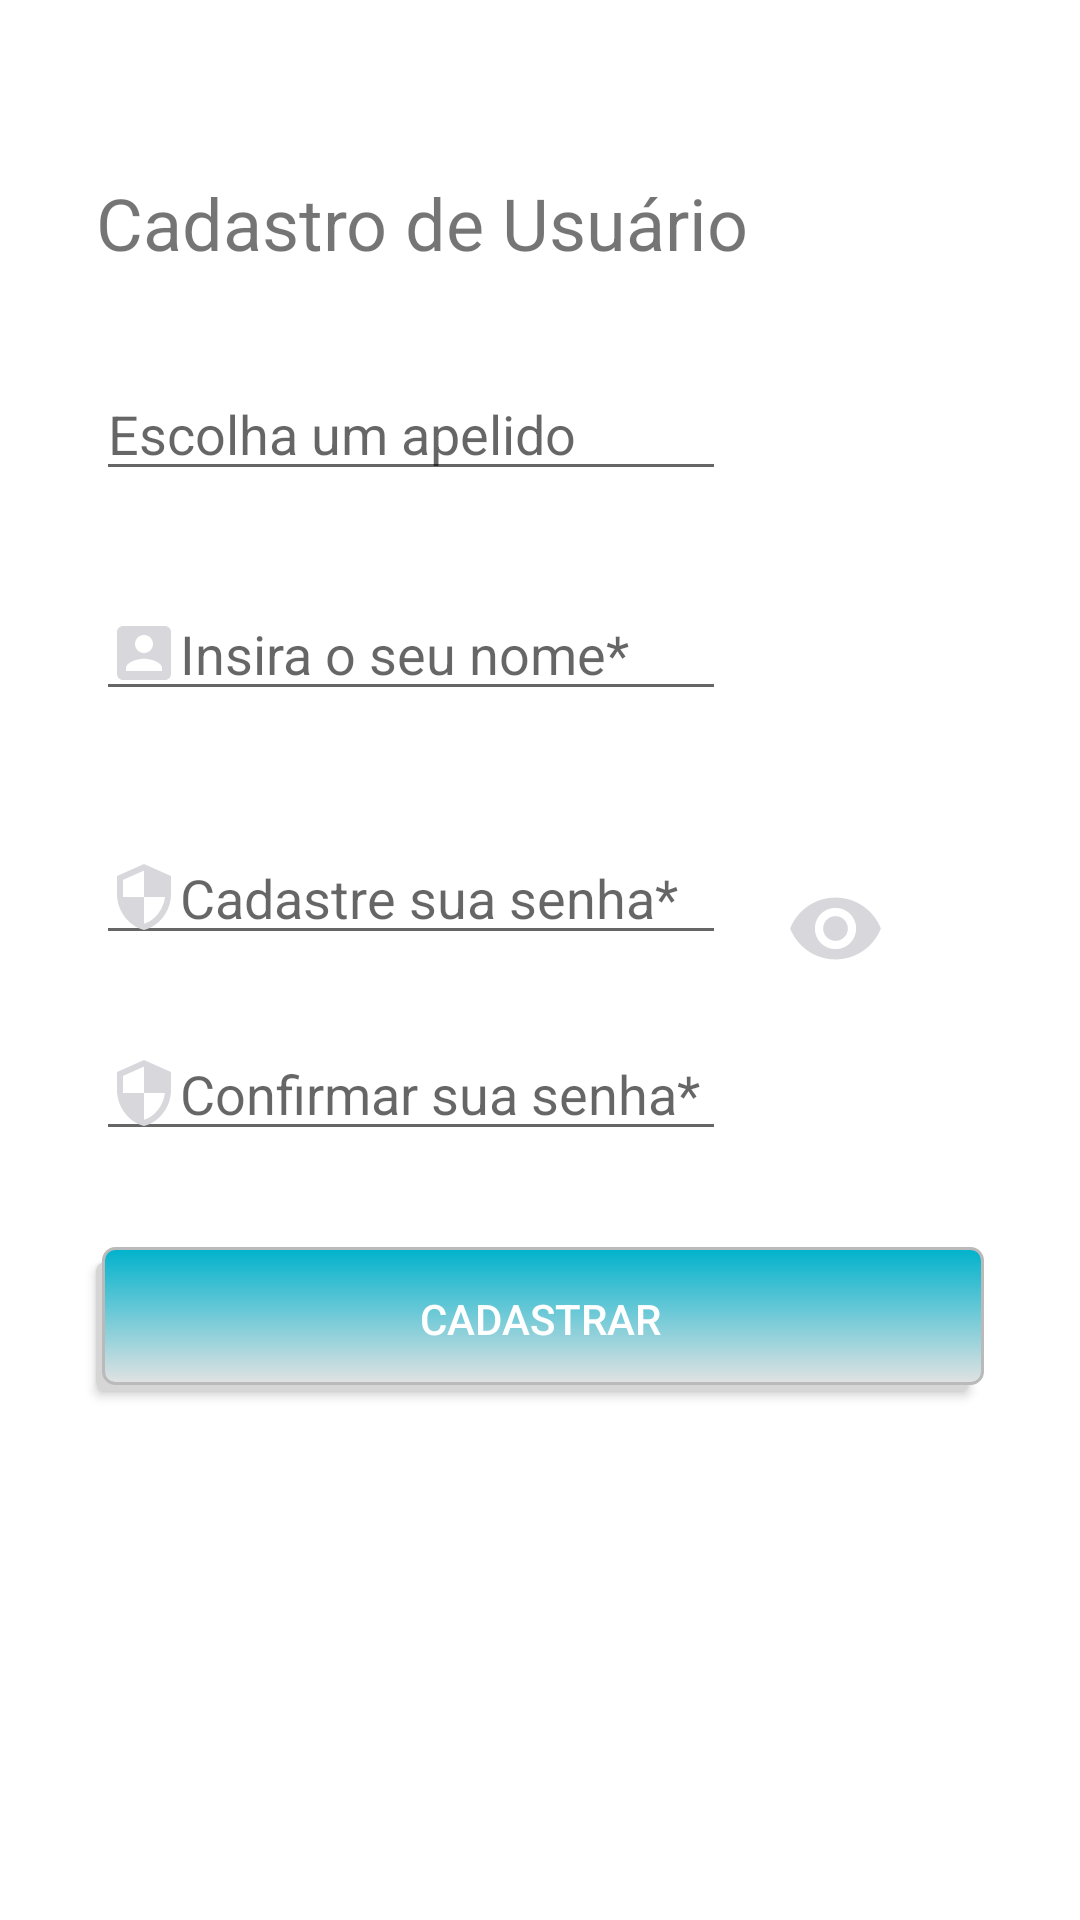

This screen was rendered from an Android layout file. Write that file and the resources it references.
<!-- AndroidManifest.xml: application theme AppTheme -->
<!-- res/layout/fragment_cadastro.xml -->
<?xml version="1.0" encoding="utf-8"?>
<FrameLayout xmlns:android="http://schemas.android.com/apk/res/android"
    xmlns:app="http://schemas.android.com/apk/res-auto"
    xmlns:tools="http://schemas.android.com/tools"
    android:layout_width="match_parent"
    android:layout_height="match_parent"
    android:background="@android:color/white"
    tools:context=".frags.CadastroFrag">

    <androidx.constraintlayout.widget.ConstraintLayout
        android:layout_width="match_parent"
        android:layout_height="match_parent">

        <EditText
            android:id="@+id/edtNome"
            android:layout_width="wrap_content"
            android:layout_height="wrap_content"
            android:layout_marginStart="32dp"
            android:layout_marginLeft="32dp"
            android:layout_marginTop="32dp"
            android:autofillHints=""
            android:drawableStart="@drawable/ic_account_box_black_24dp"
            android:drawableLeft="@drawable/ic_account_box_black_24dp"
            android:ems="10"
            android:hint="@string/insiraseunome"
            android:inputType="textPersonName"
            app:layout_constraintStart_toStartOf="parent"
            app:layout_constraintTop_toBottomOf="@+id/edtId"
            app:errorEnabled="true"/>

        <Button
            android:id="@+id/btnCadastrar"
            android:layout_width="0dp"
            android:layout_height="wrap_content"
            android:layout_marginStart="32dp"
            android:layout_marginLeft="32dp"
            android:layout_marginTop="32dp"
            android:layout_marginEnd="32dp"
            android:layout_marginRight="32dp"
            android:text="@string/cadastrar"
            app:layout_constraintEnd_toEndOf="parent"
            app:layout_constraintStart_toStartOf="parent"
            app:layout_constraintTop_toBottomOf="@+id/edtSenha2"
            android:background="@drawable/button_selector"/>

        <EditText
            android:id="@+id/edtSenha2"
            android:layout_width="wrap_content"
            android:layout_height="wrap_content"
            android:layout_marginStart="32dp"
            android:layout_marginLeft="32dp"
            android:layout_marginTop="24dp"
            android:autofillHints=""
            android:ems="10"
            android:hint="@string/confirmar_sua_senha"
            android:inputType="textPassword"
            app:layout_constraintStart_toStartOf="parent"
            app:layout_constraintTop_toBottomOf="@+id/edtSenha"
            android:drawableLeft="@drawable/ic_security_black_24dp"
            android:drawableStart="@drawable/ic_security_black_24dp" />

        <EditText
            android:id="@+id/edtSenha"
            android:layout_width="wrap_content"
            android:layout_height="wrap_content"
            android:layout_marginStart="32dp"
            android:layout_marginLeft="32dp"
            android:layout_marginTop="40dp"
            android:autofillHints=""
            android:ems="10"
            android:hint="@string/cadastre_sua_senha"
            android:inputType="textPassword"
            app:layout_constraintStart_toStartOf="parent"
            app:layout_constraintTop_toBottomOf="@+id/edtNome"
            android:drawableLeft="@drawable/ic_security_black_24dp"
            android:drawableStart="@drawable/ic_security_black_24dp" />

        <TextView
            android:id="@+id/textView"
            android:layout_width="wrap_content"
            android:layout_height="wrap_content"
            android:layout_marginStart="32dp"
            android:layout_marginLeft="32dp"
            android:layout_marginTop="58dp"
            android:text="@string/cadastro_de_usu_rio"
            android:textSize="24sp"
            app:layout_constraintStart_toStartOf="parent"
            app:layout_constraintTop_toTopOf="parent"
            />

        <EditText
            android:id="@+id/edtId"
            android:layout_width="wrap_content"
            android:layout_height="wrap_content"
            android:layout_marginStart="32dp"
            android:layout_marginLeft="32dp"
            android:layout_marginTop="32dp"
            android:ems="10"
            android:hint="@string/escolha_um_apelido"
            android:inputType="textPersonName"
            app:layout_constraintStart_toStartOf="parent"
            app:layout_constraintTop_toBottomOf="@+id/textView"
            android:autofillHints="" />

        <ImageView
            android:id="@+id/imgEye"
            android:layout_width="33dp"
            android:layout_height="43dp"
            android:layout_marginStart="20dp"
            android:layout_marginLeft="20dp"
            android:layout_marginTop="288dp"
            android:contentDescription="@string/cone_utilizado_para_mostrar_o_password_ao_inv_s_dos_aster_scos"
            android:src="@drawable/ic_visibility_black_24dp"
            app:layout_constraintStart_toEndOf="@+id/edtSenha"
            app:layout_constraintTop_toTopOf="parent" />


    </androidx.constraintlayout.widget.ConstraintLayout>


</FrameLayout>
<!-- resources referenced by this layout -->
<resources>
  <!-- drawable button_selector (drawable) -->
  <?xml version="1.0" encoding="utf-8"?>
  <selector xmlns:android="http://schemas.android.com/apk/res/android">
      <item>
          <layer-list>
              <item android:right="5dp" android:top="5dp">
                  <shape>
                      <corners android:radius="3dp" />
                      <solid android:color="#D6D6D6" />
                  </shape>
              </item>
              <item android:bottom="2dp" android:left="2dp">
                  <shape>
                      <gradient android:angle="270"
                          android:endColor="#E2E2E2" android:startColor="@color/colorAccent" />
                      <stroke android:width="1dp" android:color="#BABABA" />
                      <corners android:radius="4dp" />
                      <padding android:bottom="10dp" android:left="10dp"
                          android:right="10dp" android:top="10dp" />
                  </shape>
              </item>
          </layer-list>
      </item>
  </selector>
  <!-- drawable ic_account_box_black_24dp (drawable) -->
  <vector android:height="24dp" android:tint="#D8D7DC"
      android:viewportHeight="24.0" android:viewportWidth="24.0"
      android:width="24dp" xmlns:android="http://schemas.android.com/apk/res/android">
      <path android:fillColor="#FF000000" android:pathData="M3,5v14c0,1.1 0.89,2 2,2h14c1.1,0 2,-0.9 2,-2L21,5c0,-1.1 -0.9,-2 -2,-2L5,3c-1.11,0 -2,0.9 -2,2zM15,9c0,1.66 -1.34,3 -3,3s-3,-1.34 -3,-3 1.34,-3 3,-3 3,1.34 3,3zM6,17c0,-2 4,-3.1 6,-3.1s6,1.1 6,3.1v1L6,18v-1z"/>
  </vector>
  <!-- drawable ic_security_black_24dp (drawable) -->
  <vector android:height="24dp" android:tint="#D8D7DC"
      android:viewportHeight="24.0" android:viewportWidth="24.0"
      android:width="24dp" xmlns:android="http://schemas.android.com/apk/res/android">
      <path android:fillColor="#FF000000" android:pathData="M12,1L3,5v6c0,5.55 3.84,10.74 9,12 5.16,-1.26 9,-6.45 9,-12L21,5l-9,-4zM12,11.99h7c-0.53,4.12 -3.28,7.79 -7,8.94L12,12L5,12L5,6.3l7,-3.11v8.8z"/>
  </vector>
  <!-- drawable ic_visibility_black_24dp (drawable) -->
  <vector android:height="24dp" android:tint="#D8D7DC"
      android:viewportHeight="24.0" android:viewportWidth="24.0"
      android:width="24dp" xmlns:android="http://schemas.android.com/apk/res/android">
      <path android:fillColor="#FF000000" android:pathData="M12,4.5C7,4.5 2.73,7.61 1,12c1.73,4.39 6,7.5 11,7.5s9.27,-3.11 11,-7.5c-1.73,-4.39 -6,-7.5 -11,-7.5zM12,17c-2.76,0 -5,-2.24 -5,-5s2.24,-5 5,-5 5,2.24 5,5 -2.24,5 -5,5zM12,9c-1.66,0 -3,1.34 -3,3s1.34,3 3,3 3,-1.34 3,-3 -1.34,-3 -3,-3z"/>
  </vector>
  <string name="cadastrar">Cadastrar</string>
  <string name="cadastre_sua_senha">Cadastre sua senha*</string>
  <string name="cadastro_de_usu_rio">Cadastro de Usuário</string>
  <string name="cone_utilizado_para_mostrar_o_password_ao_inv_s_dos_aster_scos">Ícone utilizado para mostrar o password ao invés dos asteríscos</string>
  <string name="confirmar_sua_senha">Confirmar sua senha*</string>
  <string name="escolha_um_apelido">Escolha um apelido</string>
  <string name="insiraseunome">Insira o seu nome*</string>
  <style name="AppTheme" parent="Theme.AppCompat.Light.DarkActionBar">
          
          <item name="colorPrimary">@color/colorPrimary</item>
          <item name="colorPrimaryDark">@color/colorPrimaryDark</item>
          <item name="colorAccent">@color/colorAccent</item>
          <item name="buttonStyle">@style/AppTheme.RoundedCornerMaterialButton</item>
      </style>
  <color name="colorAccent">#00b2cc</color>
  <color name="colorPrimary">#58a5f0</color>
  <color name="colorPrimaryDark">#00227b</color>
  <style name="AppTheme.RoundedCornerMaterialButton" parent="Widget.AppCompat.Button.Colored">
          <item name="android:background">@drawable/rounded_shape</item>
      </style>
</resources>
